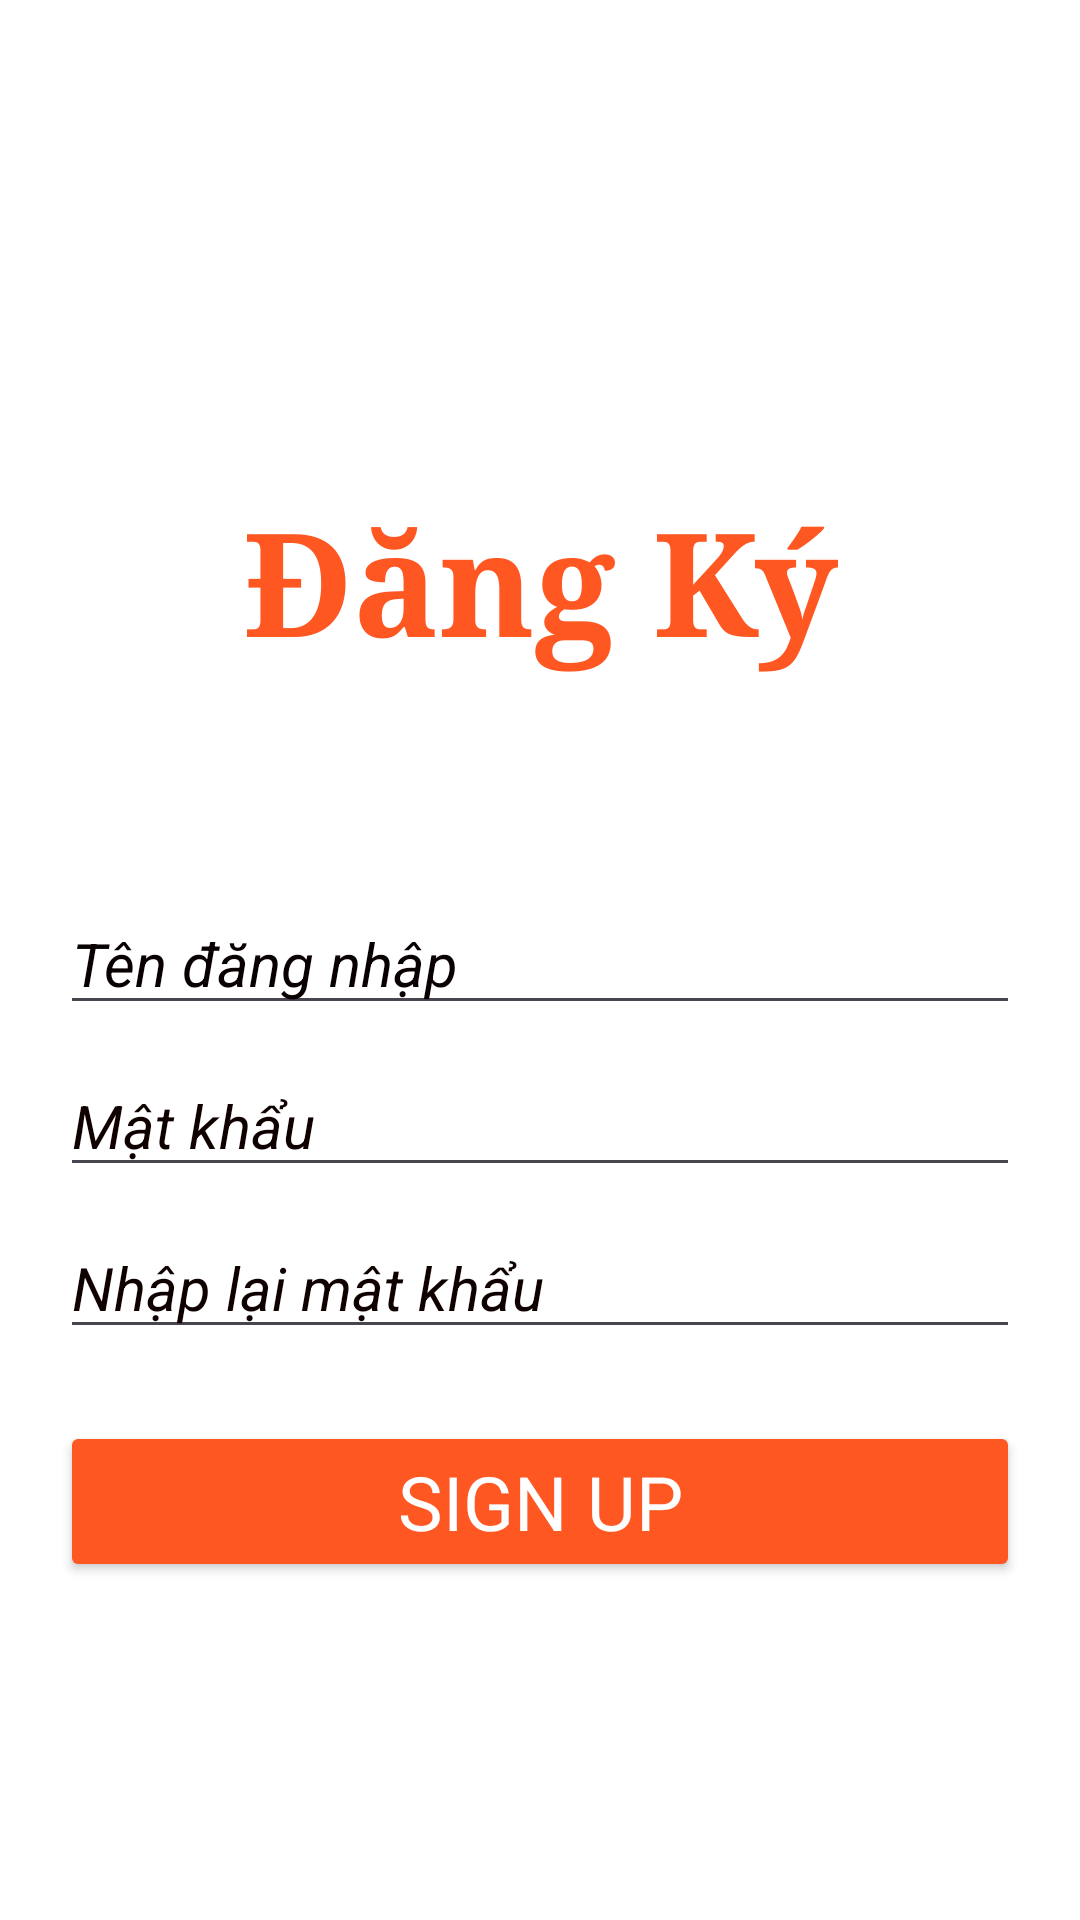

This screen was rendered from an Android layout file. Write that file and the resources it references.
<!-- AndroidManifest.xml: application theme Theme.QuanLyTapHoa_Mobile -->
<!-- res/layout/activity_register1.xml -->
<?xml version="1.0" encoding="utf-8"?>
<LinearLayout xmlns:android="http://schemas.android.com/apk/res/android"
    xmlns:app="http://schemas.android.com/apk/res-auto"
    xmlns:tools="http://schemas.android.com/tools"
    android:layout_width="match_parent"
    android:layout_height="match_parent"
    android:background="#FFFFFF"
    android:gravity="center"
    android:orientation="vertical"
    android:padding="20dp">


    <androidx.constraintlayout.widget.ConstraintLayout
        android:layout_width="match_parent"
        android:layout_height="209dp">

        <TextView
            android:id="@+id/textView3"
            android:layout_width="wrap_content"
            android:layout_height="wrap_content"
            android:fontFamily="serif"
            android:text="Đăng Ký"
            android:textColor="#FF5722"
            android:textSize="48sp"
            android:textStyle="bold"
            app:layout_constraintBottom_toBottomOf="parent"
            app:layout_constraintEnd_toEndOf="parent"
            app:layout_constraintStart_toStartOf="parent"
            app:layout_constraintTop_toTopOf="parent"
            app:layout_constraintVertical_bias="0.502" />
    </androidx.constraintlayout.widget.ConstraintLayout>

    <EditText
        android:id="@+id/edtUserregister"
        android:layout_width="match_parent"
        android:layout_height="wrap_content"
        android:layout_gravity="center_horizontal"
        android:hint="Tên đăng nhập"
        android:textColor="#100202"
        android:textColorHint="#090101"
        android:textSize="20dp"
        android:textStyle="italic" />

    <EditText
        android:id="@+id/edtPasswordregister"
        android:layout_width="match_parent"
        android:layout_height="wrap_content"
        android:layout_gravity="center_horizontal"
        android:ems="10"
        android:hint="Mật khẩu "
        android:inputType="textPassword"
        android:paddingTop="20dp"
        android:textColor="#100101"
        android:textColorHint="#100101"
        android:textSize="20dp"
        android:textStyle="italic" />

    <EditText
        android:id="@+id/edtPassword2"
        android:layout_width="match_parent"
        android:layout_height="wrap_content"
        android:layout_gravity="center_horizontal"
        android:ems="10"
        android:hint="Nhập lại mật khẩu "
        android:inputType="textPassword"
        android:paddingTop="20dp"
        android:textColor="#100101"
        android:textColorHint="#100101"
        android:textSize="20dp"
        android:textStyle="italic" />

    <Button
        android:id="@+id/btnSignUp"
        android:layout_width="fill_parent"
        android:layout_height="wrap_content"
        android:layout_marginTop="24dp"
        android:layout_marginBottom="24dp"
        android:backgroundTint="#FF5722"
        android:fontFamily="sans-serif"
        android:text="Sign Up"
        android:textAlignment="center"
        android:textColor="#fff"
        android:textSize="25dp" />

</LinearLayout>
<!-- resources referenced by this layout -->
<resources>
  <style name="Theme.QuanLyTapHoa_Mobile" parent="Base.Theme.QuanLyTapHoa_Mobile" />
  <style name="Base.Theme.QuanLyTapHoa_Mobile" parent="Theme.Material3.DayNight.NoActionBar">
          
          
      </style>
</resources>
